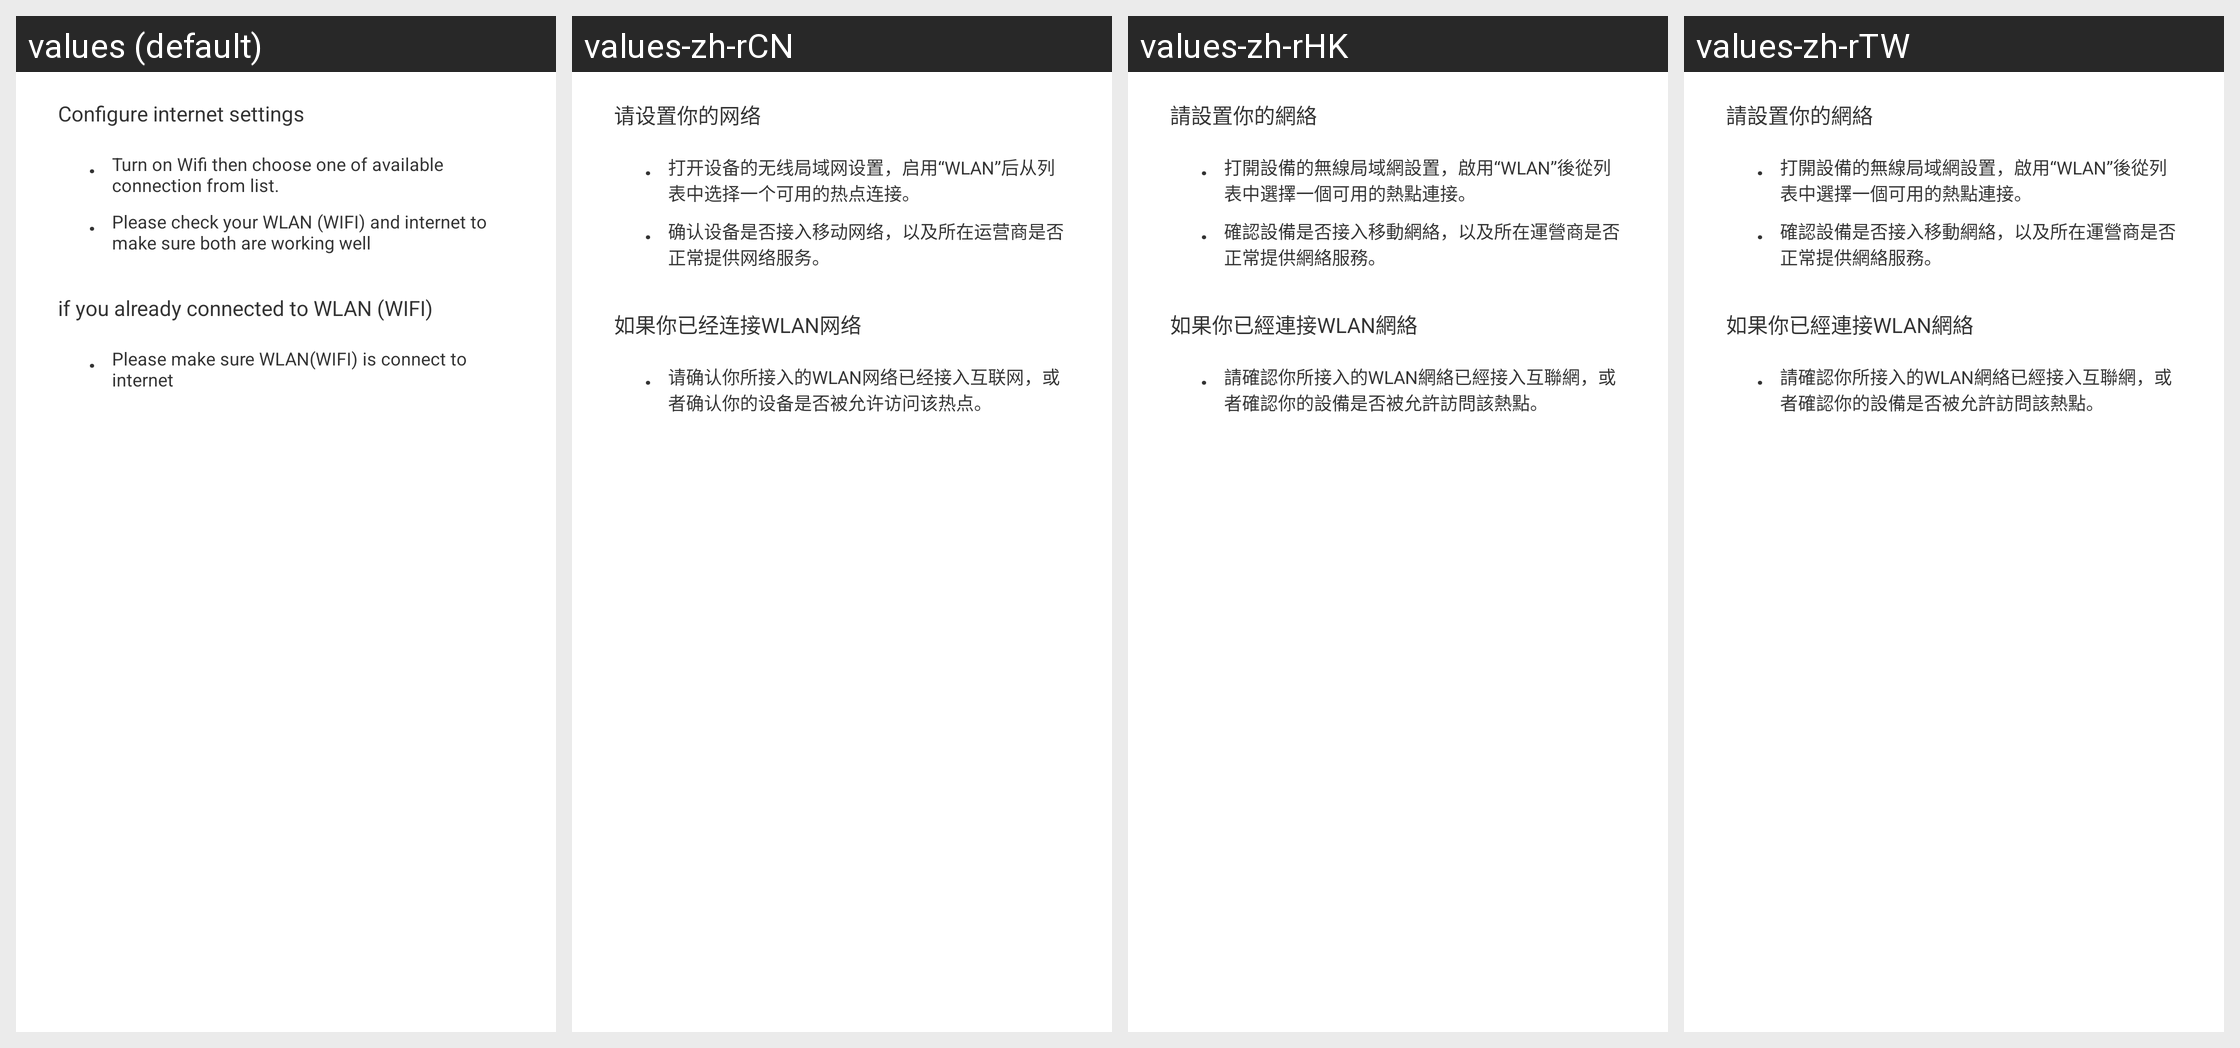

For this localized Android screen grid, give each drawn string resource with its value in every locale shown.
Android screen res/layout/no_net_activity.xml rendered under 4 locales, left to right: values (default), values-zh-rCN, values-zh-rHK, values-zh-rTW. Device: Nexus 5 (rendered at 1080×1920; each locale shown at half size, 540×960, under a caption strip naming it); theme Theme.MaterialComponents.DayNight.NoActionBar.
Strings drawn on this screen, with the default value and each locale's value (text and hints the layout hard-codes, and strings that could not be matched under every locale, appear in the picture but are not listed):

weibo_io_no_net_title1
  values: Configure internet settings
  values-zh-rCN: 请设置你的网络
  values-zh-rHK: 請設置你的網絡
  values-zh-rTW: 請設置你的網絡

weibo_io_no_net_content1_1
  values: Turn on Wifi then choose one of available connection from list.
  values-zh-rCN: 打开设备的无线局域网设置，启用“WLAN”后从列表中选择一个可用的热点连接。
  values-zh-rHK: 打開設備的無線局域網設置，啟用“WLAN”後從列表中選擇一個可用的熱點連接。
  values-zh-rTW: 打開設備的無線局域網設置，啟用“WLAN”後從列表中選擇一個可用的熱點連接。

weibo_io_no_net_content1_2
  values: Please check your WLAN (WIFI) and internet to make sure both are working well
  values-zh-rCN: 确认设备是否接入移动网络，以及所在运营商是否正常提供网络服务。
  values-zh-rHK: 確認設備是否接入移動網絡，以及所在運營商是否正常提供網絡服務。
  values-zh-rTW: 確認設備是否接入移動網絡，以及所在運營商是否正常提供網絡服務。

weibo_io_no_net_title2
  values: if you already connected to WLAN (WIFI)
  values-zh-rCN: 如果你已经连接WLAN网络
  values-zh-rHK: 如果你已經連接WLAN網絡
  values-zh-rTW: 如果你已經連接WLAN網絡

weibo_io_no_net_content2_1
  values: Please make sure WLAN(WIFI) is connect to internet
  values-zh-rCN: 请确认你所接入的WLAN网络已经接入互联网，或者确认你的设备是否被允许访问该热点。
  values-zh-rHK: 請確認你所接入的WLAN網絡已經接入互聯網，或者確認你的設備是否被允許訪問該熱點。
  values-zh-rTW: 請確認你所接入的WLAN網絡已經接入互聯網，或者確認你的設備是否被允許訪問該熱點。
